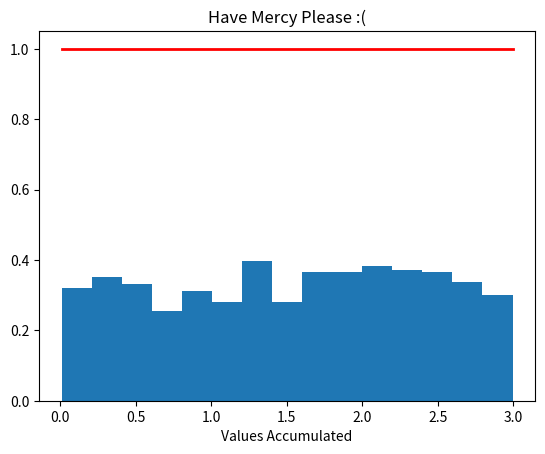

Write Python code to recreate this figure.
import matplotlib.pyplot as plt
import numpy as np

def math_formula(j):
    math_formula = (1/3) * (j-1)**2
    return math_formula


a = 0
b = 3
results = []
for value in range(a, b):
    print ('For f(',(value),')', 'the number is:' , math_formula(value))
    results.append(math_formula(value))

print ('The maximum ofis:', max(results))
c = max(results)
print(c)


x = np.random.uniform(a,b,1000)
y = np.random.uniform(0,c,1000)

def desiredrandomvariable(x,y):
    for i in range(0,10000):
        if y <= math_formula(x):
            return (x)
        else:
            return (np.random.uniform(0,c,1000))

def main():
    count, bins, ignored = plt.hist(x, 15, density=True)
    plt.plot(bins, np.ones_like(bins), linewidth=2, color='r')
    plt.xlabel("Values Accumulated")
    plt.title("Have Mercy Please :(")
    plt.show()


main()



    


